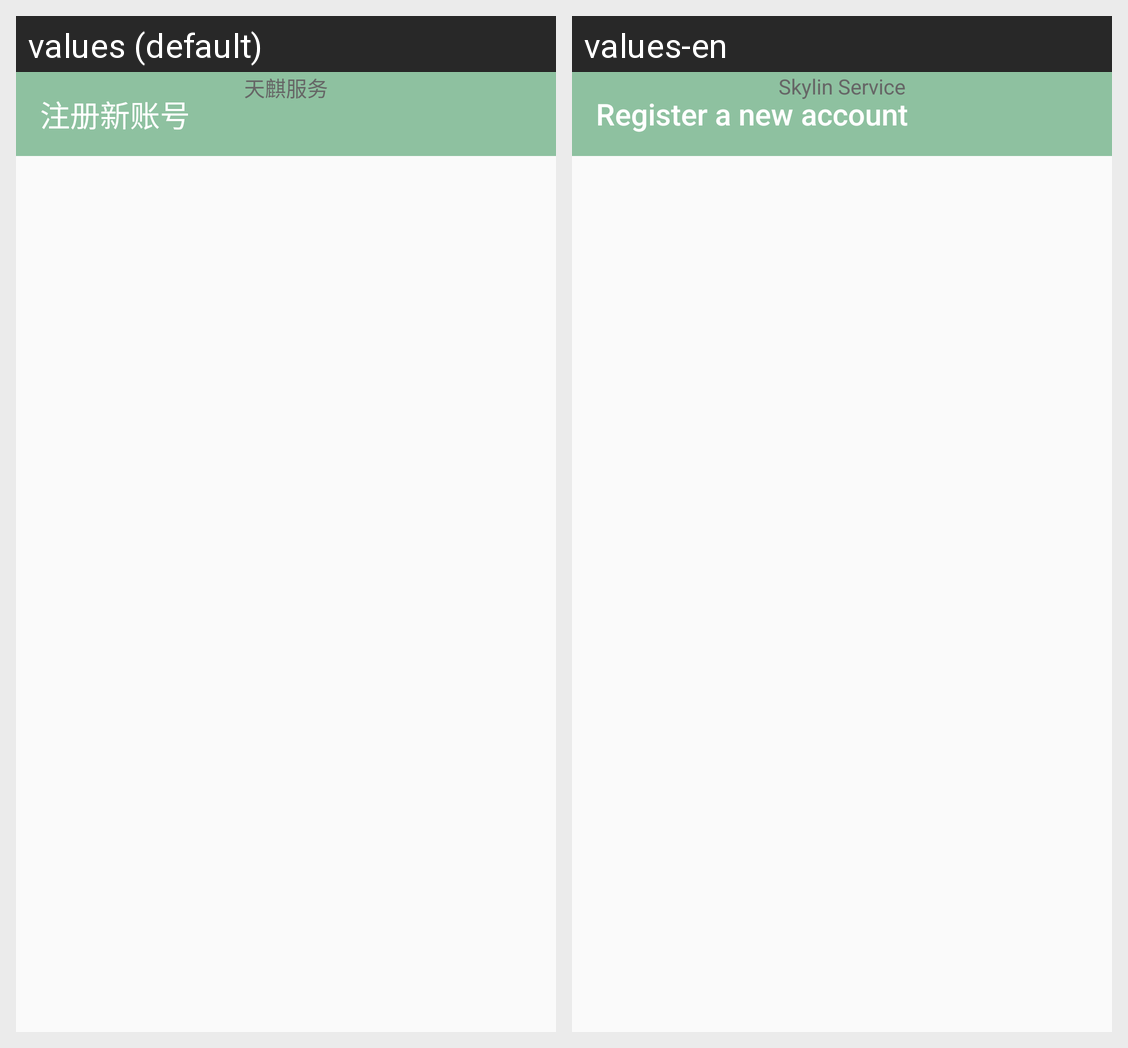

Here is an Android app screen in its default locale and in the app's own translations. Write out the translated-string differences for the strings that appear on this screen.
Android screen res/layout/activity_about.xml rendered under 2 locales, left to right: values (default), values-en. Device: Nexus 5 (rendered at 1080×1920; each locale shown at half size, 540×960, under a caption strip naming it); theme AppTheme.
Strings drawn on this screen, with the default value and each locale's value (text and hints the layout hard-codes, and strings that could not be matched under every locale, appear in the picture but are not listed):

title_activity_regist_account
  values: 注册新账号
  values-en: Register a new account

APPNAME
  values: 天麒服务
  values-en: Skylin Service
